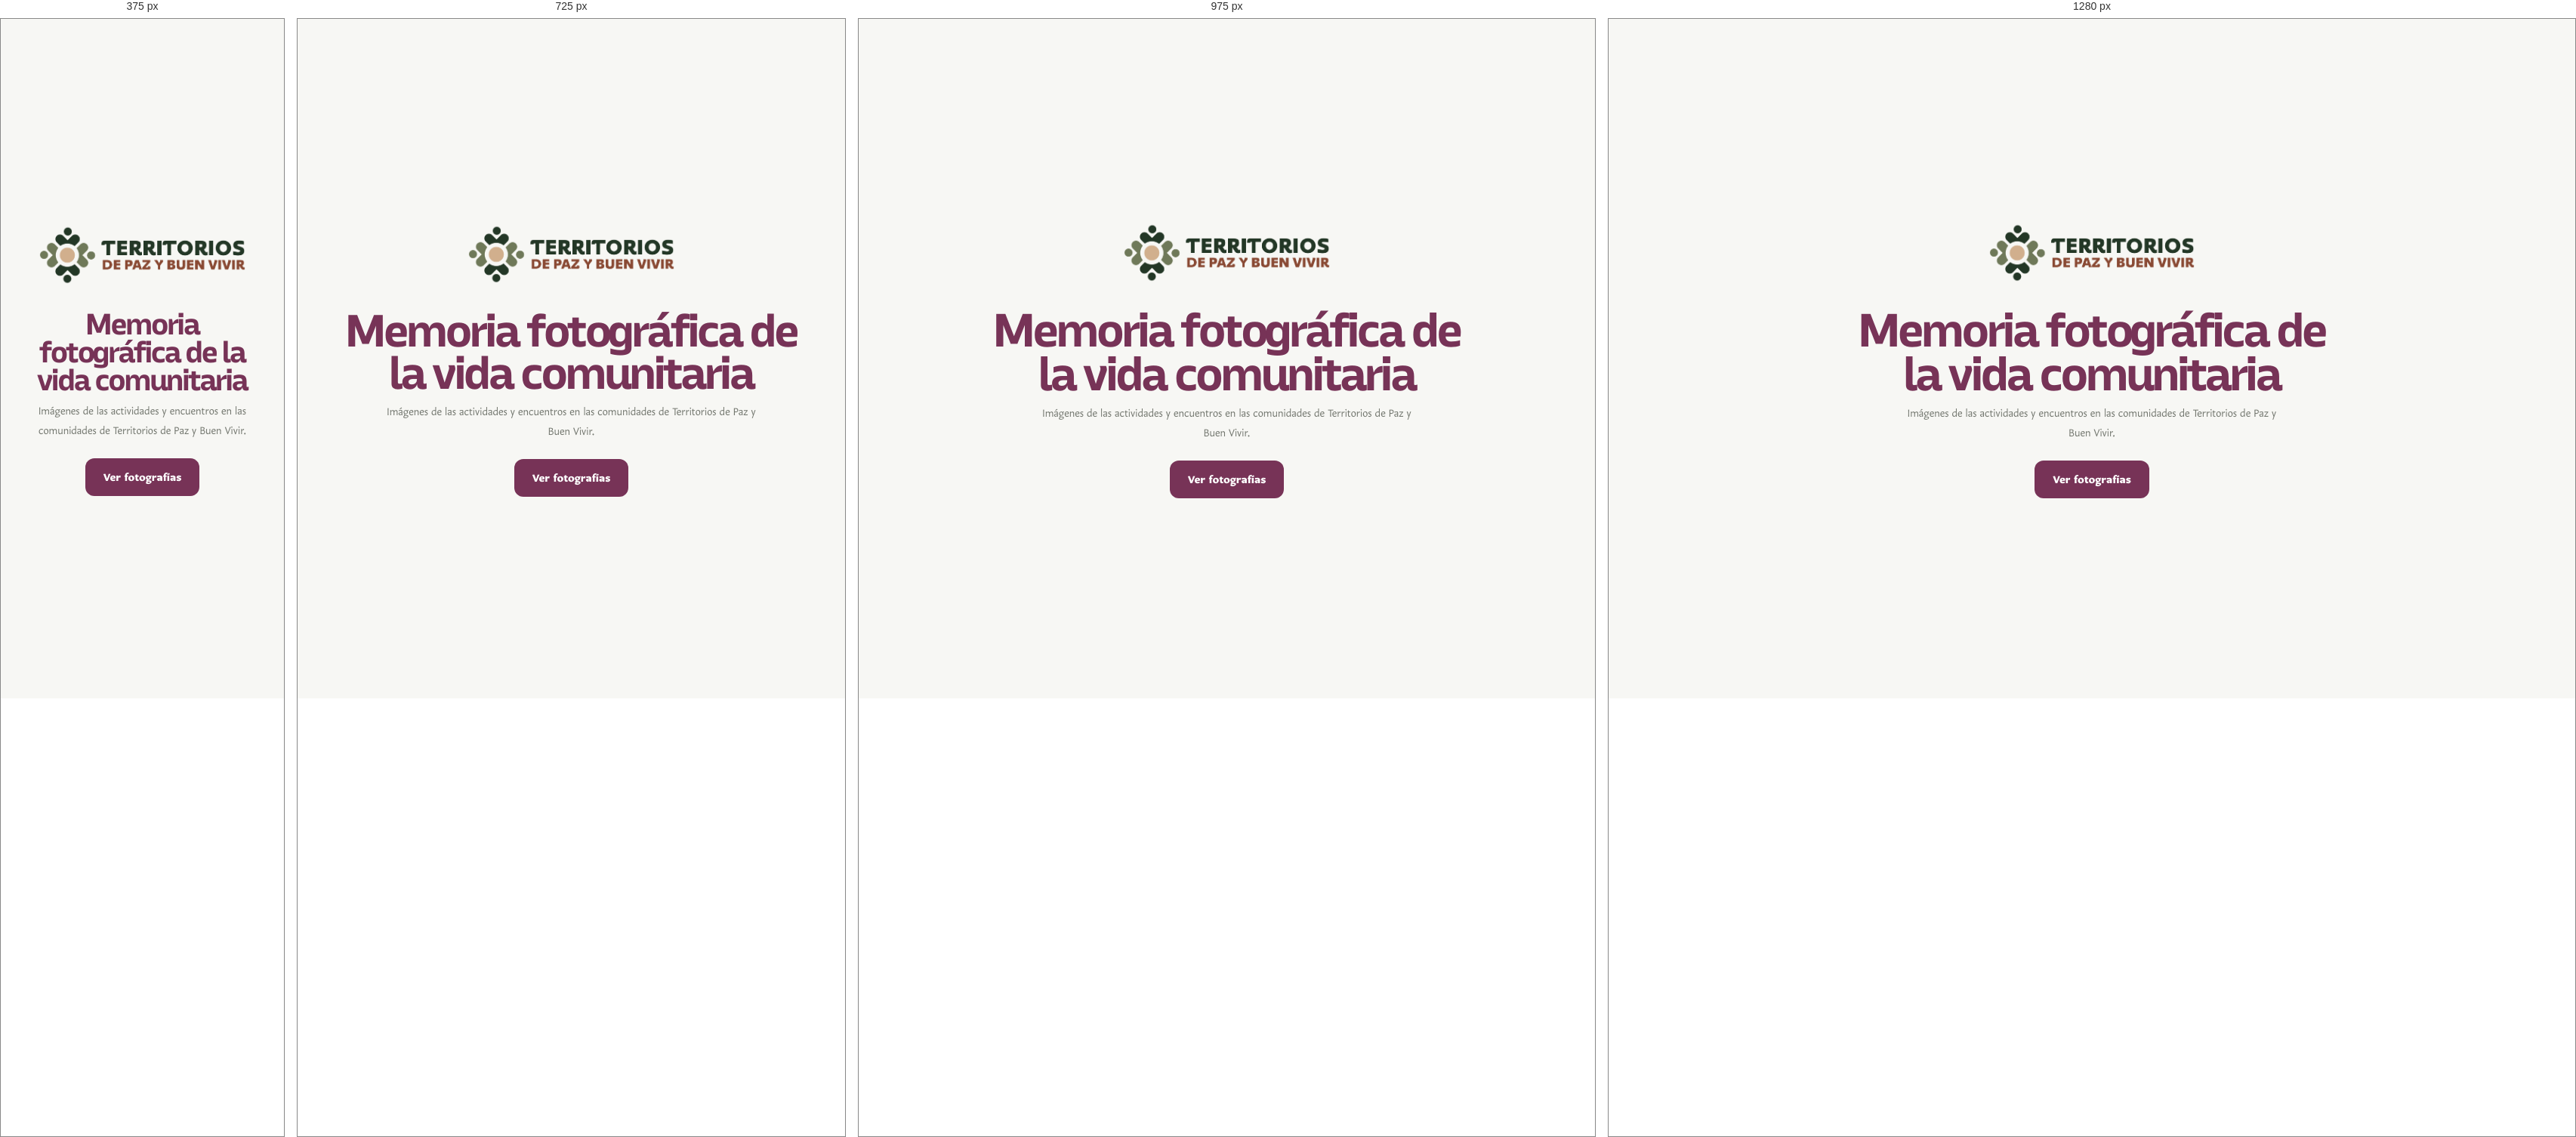
Rendered at 375 px, 725 px, 975 px and 1280 px, left to right.

<!-- file: index.html -->
<!doctype html>
<html lang="es">
<head>
  <meta charset="utf-8">
  <meta name="viewport" content="width=device-width, initial-scale=1">
  <meta name="theme-color" content="#f6f5f2">
  <title>Memoria fotográfica de la vida comunitaria</title>
  <link rel="stylesheet" href="/css/estilos.css?v=5.7">
</head>
<body class="landing-page">
  <main class="landing-shell">
    <img class="landing-logo" src="/assets/logo_tpbv.png"
         alt="Territorios de Paz y Buen Vivir">

    <h1>Memoria fotográfica de la vida comunitaria</h1>
    <p>
      Imágenes de las actividades y encuentros en las comunidades
      de Territorios de Paz y Buen Vivir.
    </p>

    <a class="landing-button" href="/carrusel">
      Ver fotografías
    </a>
  </main>
</body>
</html>


/* @media block from css/estilos.css */
@media(max-width:1100px){
  .event-header{grid-template-columns:250px minmax(0,1fr) 220px}
  .carousel-visual{grid-template-columns:110px minmax(480px,1fr) 110px}
}

/* @media block from css/estilos.css */
@media(max-width:850px){
  .carousel-page{overflow:auto}
  .event-shell{height:auto;min-height:100vh}
  .event-header{grid-template-columns:1fr;text-align:center}
  .brand{justify-content:center}
  .brand img{max-width:410px}
  .carousel-stage{min-height:650px;padding:10px 45px 145px}
  .carousel-visual{grid-template-columns:42px minmax(0,1fr) 42px}
  .center-photo{min-height:520px}
  .nav-arrow{width:44px;height:44px}
  .qr-corner-card{right:50%;transform:translateX(50%);bottom:18px}
  .selected-card{grid-template-columns:1fr}
  .gallery{grid-template-columns:repeat(2,1fr)}
}

/* @media block from css/estilos.css */
@media(max-width:1100px){
  .event-header{
    grid-template-columns:230px minmax(0,1fr) 205px;
    padding-left:24px;
    padding-right:24px;
  }

  .qr-corner-card{
    width:230px;
    grid-template-columns:minmax(0,1fr) 104px;
  }

  .qr-box{
    width:104px;
    height:104px;
  }
}

/* @media block from css/estilos.css */
@media(max-width:850px){
  .event-shell{
    padding:0 10px;
  }

  .event-header{
    width:calc(100% + 20px);
    margin:0 -10px;
    grid-template-columns:1fr;
    padding:14px 18px;
  }

  .progress-bottom{
    width:calc(100% + 20px);
    margin:0 -10px;
  }

  .nav-prev{left:12px}
  .nav-next{right:12px}

  .qr-corner-card{
    right:50%;
    bottom:18px;
    transform:translateX(50%);
    width:238px;
  }
}

/* @media block from css/estilos.css */
@media(min-width:600px){
  .mobile-v32 .detail-shell{
    padding-left:24px;
    padding-right:24px;
  }

  .mobile-brand-header{
    margin-left:-24px;
    margin-right:-24px;
  }

  .locality-grid{
    grid-template-columns:repeat(2,minmax(0,1fr));
  }

  .mobile-v32 .gallery{
    grid-template-columns:repeat(3,minmax(0,1fr));
  }
}

/* @media block from css/estilos.css */
@media(max-width:1100px){
  .carousel-visual{
    height:min(64vh,570px);
    min-height:470px;
  }

  .carousel-visual .center-photo,
  .carousel-visual .side-photo{
    width:min(720px,70vw);
    height:min(470px,52vh);
  }
}

/* @media block from css/estilos.css */
@media(max-width:850px){
  .carousel-visual{
    min-height:520px;
    height:58vh;
  }

  .carousel-visual .center-photo,
  .carousel-visual .side-photo{
    width:82vw;
    height:52vh;
  }

  .carousel-visual .side-left{
    transform:
      translate(-92%,-50%)
      scale(.78)
      translateZ(-100px);
  }

  .carousel-visual .side-right{
    transform:
      translate(-8%,-50%)
      scale(.78)
      translateZ(-100px);
  }
}

/* @media block from css/estilos.css */
@media(min-width:851px){
  .carousel-page{
    --ui:1;
  }

  .carousel-stage{
    padding-bottom:calc(56px * var(--ui));
  }

  .carousel-visual{
    width:100%;
    height:100%;
    min-height:0;
  }

  .carousel-visual .center-photo,
  .carousel-visual .side-photo{
    width:min(62vw, calc((100vh - 300px * var(--ui)) * 1.6));
    height:min(38.75vw, calc(100vh - 300px * var(--ui)));
  }

  .event-header,
  .qr-corner-card,
  .nav-arrow,
  .photo-info{
    zoom:var(--ui);
  }
}

/* @media block from css/estilos.css */
@media(min-width:2200px){
  .carousel-page{
    --ui:1.35;
  }
}

/* @media block from css/estilos.css */
@media(min-width:3000px){
  .carousel-page{
    --ui:1.9;
  }
}

/* @media block from css/estilos.css */
@media(min-width:851px) and (max-width:1100px){
  .carousel-stage{
    padding-bottom:96px;
  }
}